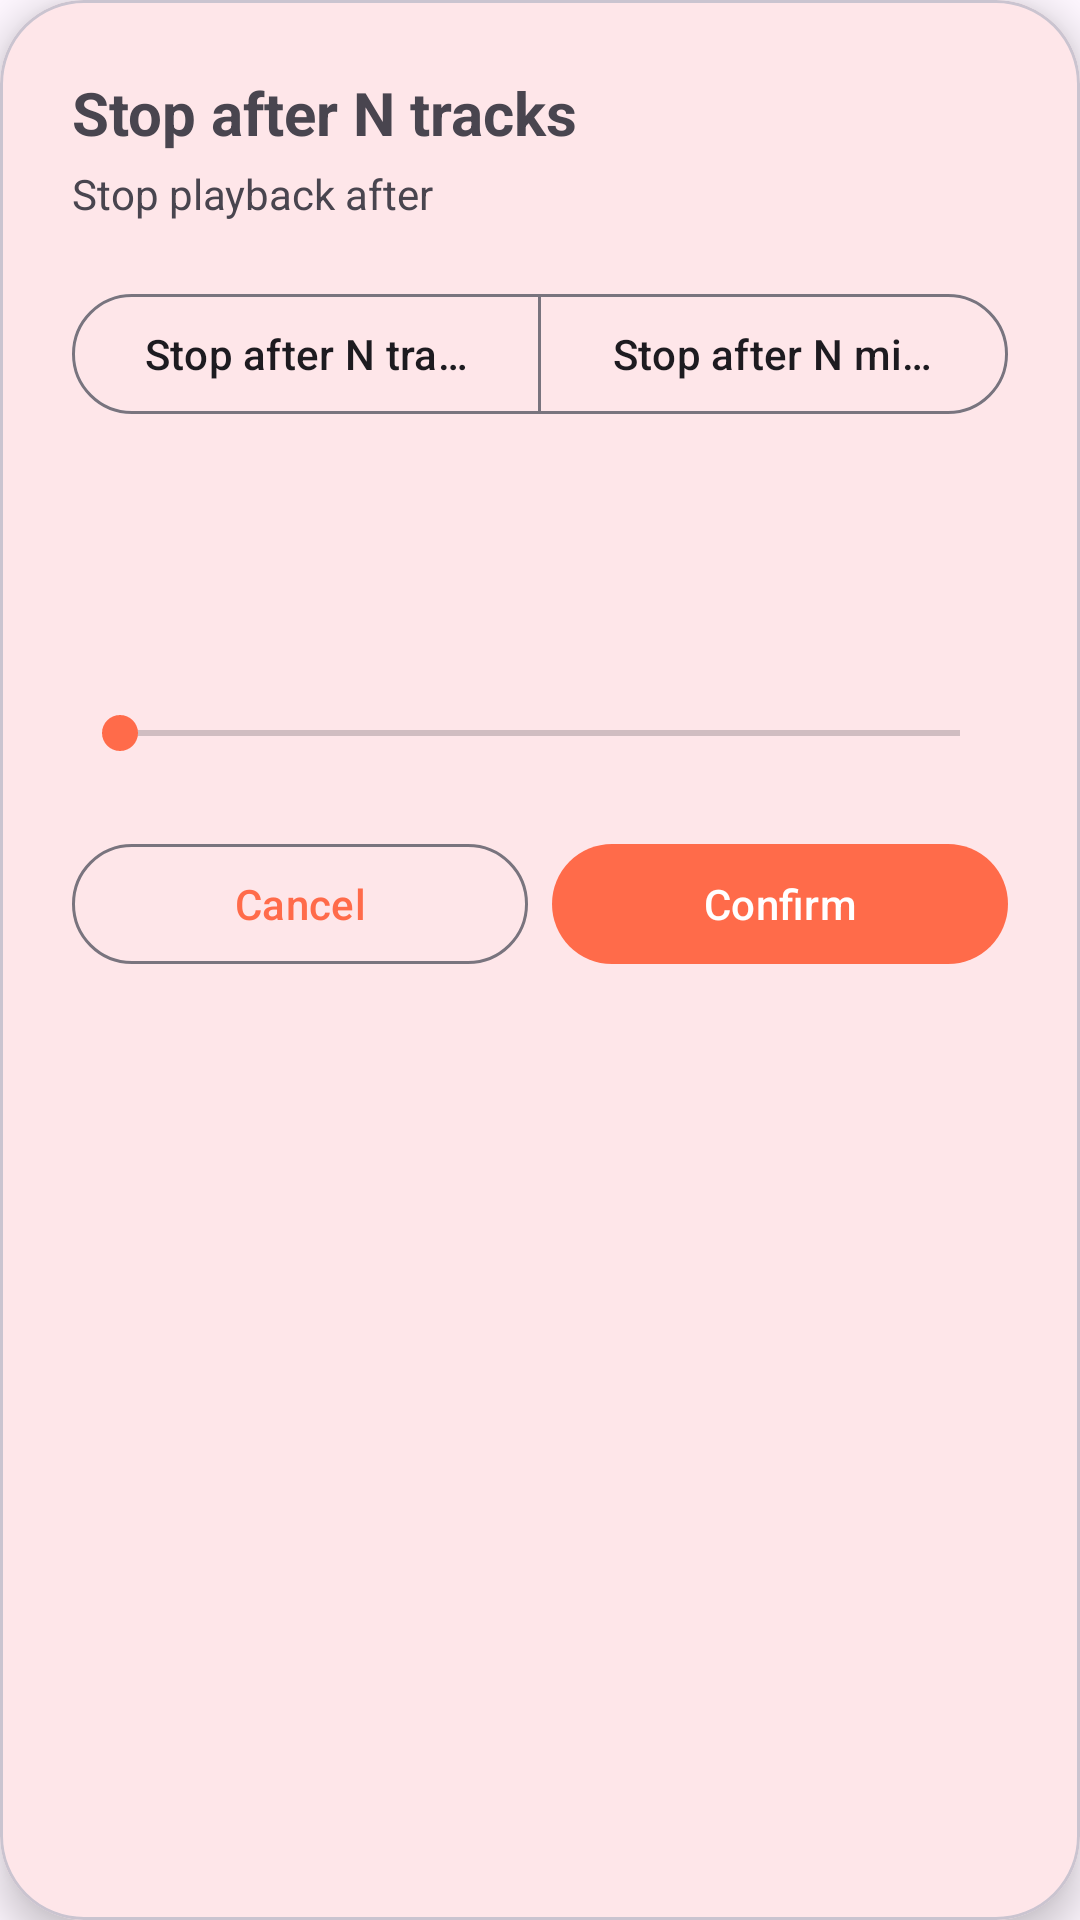

Here is an Android app screen rendered from its layout file. Give the layout XML and the strings, colors and styles it references.
<!-- AndroidManifest.xml: application theme Theme.MusicPlayer -->
<!-- res/layout/dialog_shutdown.xml -->
<?xml version="1.0" encoding="utf-8"?>
<com.google.android.material.card.MaterialCardView xmlns:android="http://schemas.android.com/apk/res/android"
    xmlns:app="http://schemas.android.com/apk/res-auto"
    android:id="@+id/cardRoot"
    android:layout_width="match_parent"
    android:layout_height="wrap_content"
    android:layout_margin="16dp"
    app:cardCornerRadius="28dp"
    app:cardElevation="8dp">

    <LinearLayout
        android:layout_width="match_parent"
        android:layout_height="wrap_content"
        android:orientation="vertical"
        android:padding="24dp">

        <TextView
            android:id="@+id/tvHeader"
            android:layout_width="match_parent"
            android:layout_height="wrap_content"
            android:text="@string/shutdown_after_tracks"
            android:textSize="20sp"
            android:textStyle="bold" />

        <TextView
            android:layout_width="match_parent"
            android:layout_height="wrap_content"
            android:layout_marginTop="4dp"
            android:text="@string/shutdown_title"
            android:textColor="?android:attr/textColorSecondary"
            android:textSize="14sp" />

        <com.google.android.material.button.MaterialButtonToggleGroup
            android:id="@+id/toggleMode"
            android:layout_width="match_parent"
            android:layout_height="wrap_content"
            android:layout_marginTop="20dp"
            app:selectionRequired="true"
            app:singleSelection="true">

            <com.google.android.material.button.MaterialButton
                android:id="@+id/modeTracks"
                style="?attr/materialButtonOutlinedStyle"
                android:layout_width="0dp"
                android:layout_height="wrap_content"
                android:layout_weight="1"
                android:text="@string/shutdown_after_tracks" />

            <com.google.android.material.button.MaterialButton
                android:id="@+id/modeMinutes"
                style="?attr/materialButtonOutlinedStyle"
                android:layout_width="0dp"
                android:layout_height="wrap_content"
                android:layout_weight="1"
                android:text="@string/shutdown_after_time" />

        </com.google.android.material.button.MaterialButtonToggleGroup>

        <TextView
            android:id="@+id/tvValue"
            android:layout_width="match_parent"
            android:layout_height="wrap_content"
            android:layout_marginTop="24dp"
            android:gravity="center"
            android:textSize="40sp"
            android:textStyle="bold"
            android:textColor="?attr/colorPrimary" />

        <SeekBar
            android:id="@+id/seekValue"
            android:layout_width="match_parent"
            android:layout_height="wrap_content"
            android:layout_marginTop="16dp"
            android:progressTint="?attr/colorPrimary"
            android:thumbTint="?attr/colorPrimary" />

        <LinearLayout
            android:layout_width="match_parent"
            android:layout_height="wrap_content"
            android:layout_marginTop="24dp"
            android:orientation="horizontal">

            <com.google.android.material.button.MaterialButton
                android:id="@+id/btnCancel"
                style="?attr/materialButtonOutlinedStyle"
                android:layout_width="0dp"
                android:layout_height="wrap_content"
                android:layout_marginEnd="8dp"
                android:layout_weight="1"
                android:text="@string/cancel" />

            <com.google.android.material.button.MaterialButton
                android:id="@+id/btnConfirm"
                android:layout_width="0dp"
                android:layout_height="wrap_content"
                android:layout_weight="1"
                android:text="@string/confirm" />

        </LinearLayout>

    </LinearLayout>

</com.google.android.material.card.MaterialCardView>
<!-- resources referenced by this layout -->
<resources>
  <string name="cancel">Cancel</string>
  <string name="confirm">Confirm</string>
  <string name="shutdown_after_time">Stop after N minutes</string>
  <string name="shutdown_after_tracks">Stop after N tracks</string>
  <string name="shutdown_title">Stop playback after</string>
  <style name="Theme.MusicPlayer" parent="Theme.Material3.DayNight.NoActionBar">
          <item name="colorPrimary">@color/primary</item>
          <item name="colorOnPrimary">@color/white</item>
          <item name="colorPrimaryContainer">@color/primary_dark</item>
          <item name="colorSecondary">@color/accent</item>
          <item name="android:statusBarColor" tools:targetApi="l">@color/transparent</item>
          <item name="android:navigationBarColor" tools:targetApi="l">@color/transparent</item>
          <item name="android:windowLightStatusBar">false</item>
          <item name="android:enforceNavigationBarContrast" tools:targetApi="q">false</item>
      </style>
  <color name="primary">#FF6B4A</color>
  <color name="white">#FFFFFFFF</color>
  <color name="primary_dark">#E5533A</color>
  <color name="accent">#FF6B4A</color>
  <color name="transparent">#00000000</color>
</resources>
